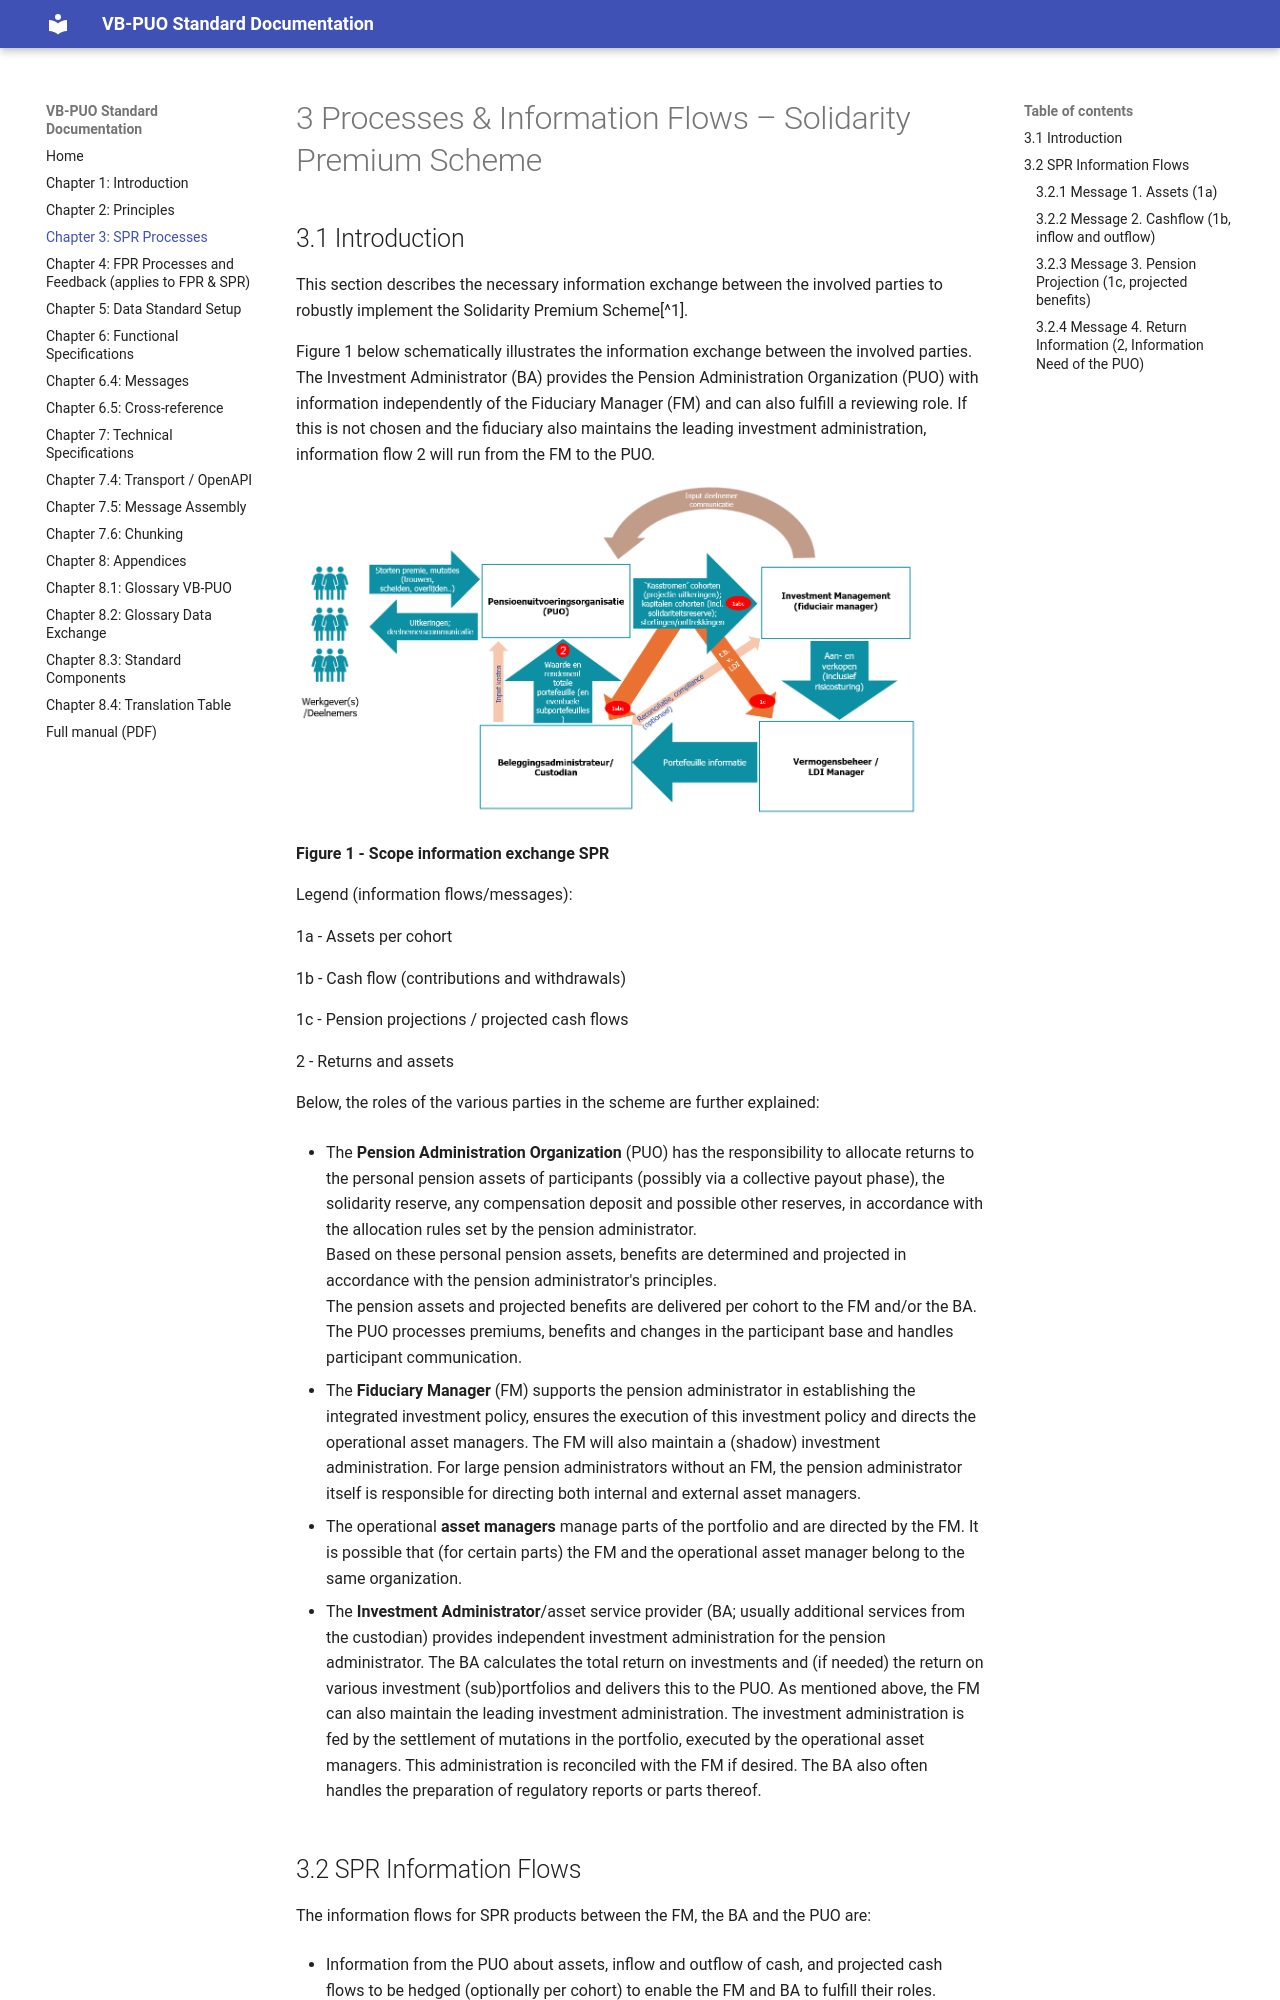

repository: Stichting-SIVI/VBPUOdsk-docs · page: 2027-prerelease/chapter-3-spr-processes/index.html · generator: mkdocs

# 3 Processes & Information Flows – Solidarity Premium Scheme

## 3.1 Introduction

This section describes the information exchange between the parties involved that is needed to implement the Solidarity Premium Scheme in a robust way[^1].

Figure 1 below shows the information exchange between the parties involved schematically. The investment administrator (BA) provides the pension administration organisation (PUO) with information independently of the fiduciary manager (FM) and can also perform a reviewing role. If that option is not chosen and the fiduciary manager also keeps the leading investment administration, information flow 2 will run from the FM to the PUO.

<img src="../media/image2.png" style="width:6.49583in;height:3.47847in" alt="Image containing text, font, diagram, screenshot Automatically generated description" />

**Figure 1 - Scope information exchange SPR**

Legend (information flows/messages):

1a - Assets per cohort

1b - Cashflow (contributions and withdrawals

1c - Pension projections /projected cash flows

2 - Returns and assets

The roles of the various parties in the diagram are explained in more detail below:

- The **pension administration organisation** (PUO) is responsible for allocating returns, in accordance with the allocation rules set by the pension provider, to the personal pension assets of participants (possibly via a collective payout phase), the solidarity reserve, any compensation deposit and possibly other reserves.  
  On the basis of these personal pension assets, benefits are determined and projected in accordance with the principles of the pension provider.  
  The pension assets and projected benefits are delivered by cohort to the FM and/or the BA. The PUO processes premiums, benefits and changes in the participant file and takes care of participant communication.

- The **fiduciary manager** (FM) supports the pension provider in drawing up the integral investment policy, takes care of the implementation of this investment policy and, in doing so, directs the operational asset managers. The FM will also keep a (shadow) investment administration. For large pension providers without an FM, the pension provider itself is responsible for directing both internal and external asset managers.

- The operational **asset managers** manage parts of the portfolio and are directed by the FM in doing so. It is possible that (for certain parts) the FM and the operational asset manager belong to the same organisation.

- The **investment administrator**/asset service provider (BA; usually an additional service of the custodian) keeps the independent investment administration for the pension provider. The BA calculates the total return on the investments and (if necessary) the return on various investment (sub)portfolios and delivers this to the PUO. As indicated above, the FM can also keep the leading investment administration. The investment administration is fed from the settlement of changes in the portfolio, carried out by the operational asset managers. If desired, this administration is reconciled with the FM. The BA also often takes care of drawing up supervisory reports or parts of them.

## 3.2 SPR Information Flows

The information flows for SPR products between the FM, the BA and the PUO are:

- Information from the PUO about assets, inflow and outflow of money and projected cash flows to be hedged (possibly per cohort), to enable the FM and BA to perform their roles.

- Information from the BA or FM about returns that the pension provider needs in order to arrive at a correct allocation to the participants.

The information flow from the PUO to FM/BA (flow 1) is divided into three messages: 1a (assets), 1b (inflow and outflow) and 1c (projected benefits). Value and return information is sent to the PUO through message 4. Return Information.

These messages are worked out in more detail below.
